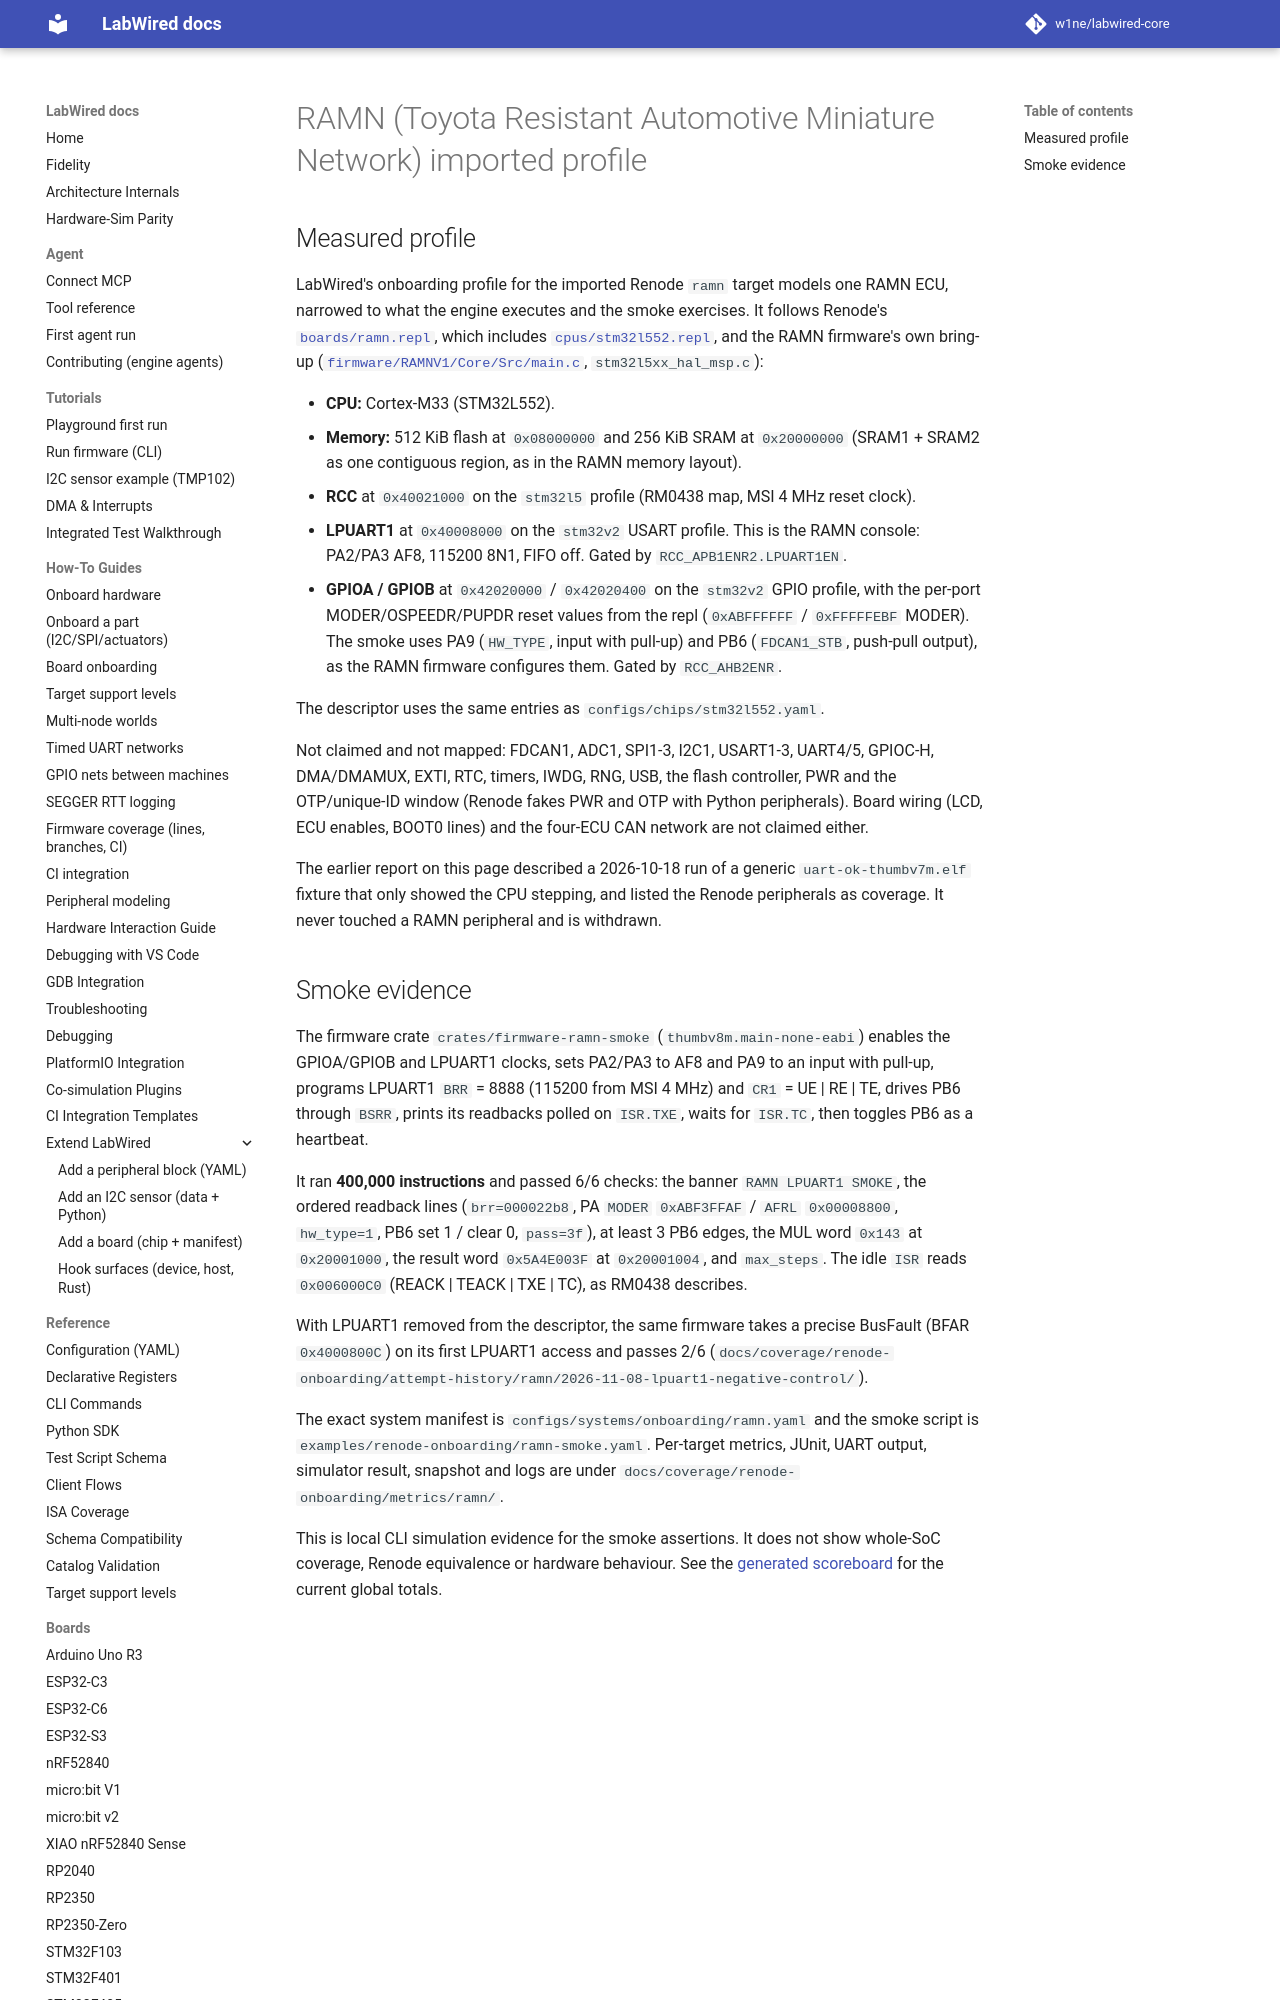

repository: w1ne/labwired-core · page: boards/ramn/index.html · generator: mkdocs

# RAMN (Toyota Resistant Automotive Miniature Network) imported profile

## Measured profile

LabWired's onboarding profile for the imported Renode `ramn` target models
one RAMN ECU, narrowed to what the engine executes and the smoke exercises.
It follows Renode's
[`boards/ramn.repl`](https://github.com/renode/renode/blob/master/platforms/boards/ramn.repl),
which includes
[`cpus/stm32l552.repl`](https://github.com/renode/renode/blob/master/platforms/cpus/stm32l552.repl),
and the RAMN firmware's own bring-up
([`firmware/RAMNV1/Core/Src/main.c`](https://github.com/ToyotaInfoTech/RAMN/blob/main/firmware/RAMNV1/Core/Src/main.c),
`stm32l5xx_hal_msp.c`):

- **CPU:** Cortex-M33 (STM32L552).
- **Memory:** 512 KiB flash at `0x08000000` and 256 KiB SRAM at `0x20000000`
  (SRAM1 + SRAM2 as one contiguous region, as in the RAMN memory layout).
- **RCC** at `0x40021000` on the `stm32l5` profile (RM0438 map, MSI 4 MHz
  reset clock).
- **LPUART1** at `0x40008000` on the `stm32v2` USART profile. This is the
  RAMN console: PA2/PA3 AF8, 115200 8N1, FIFO off. Gated by
  `RCC_APB1ENR2.LPUART1EN`.
- **GPIOA / GPIOB** at `0x42020000` / `0x42020400` on the `stm32v2` GPIO
  profile, with the per-port MODER/OSPEEDR/PUPDR reset values from the repl
  (`0xABFFFFFF` / `0xFFFFFEBF` MODER). The smoke uses PA9 (`HW_TYPE`, input
  with pull-up) and PB6 (`FDCAN1_STB`, push-pull output), as the RAMN
  firmware configures them. Gated by `RCC_AHB2ENR`.

The descriptor uses the same entries as `configs/chips/stm32l552.yaml`.
